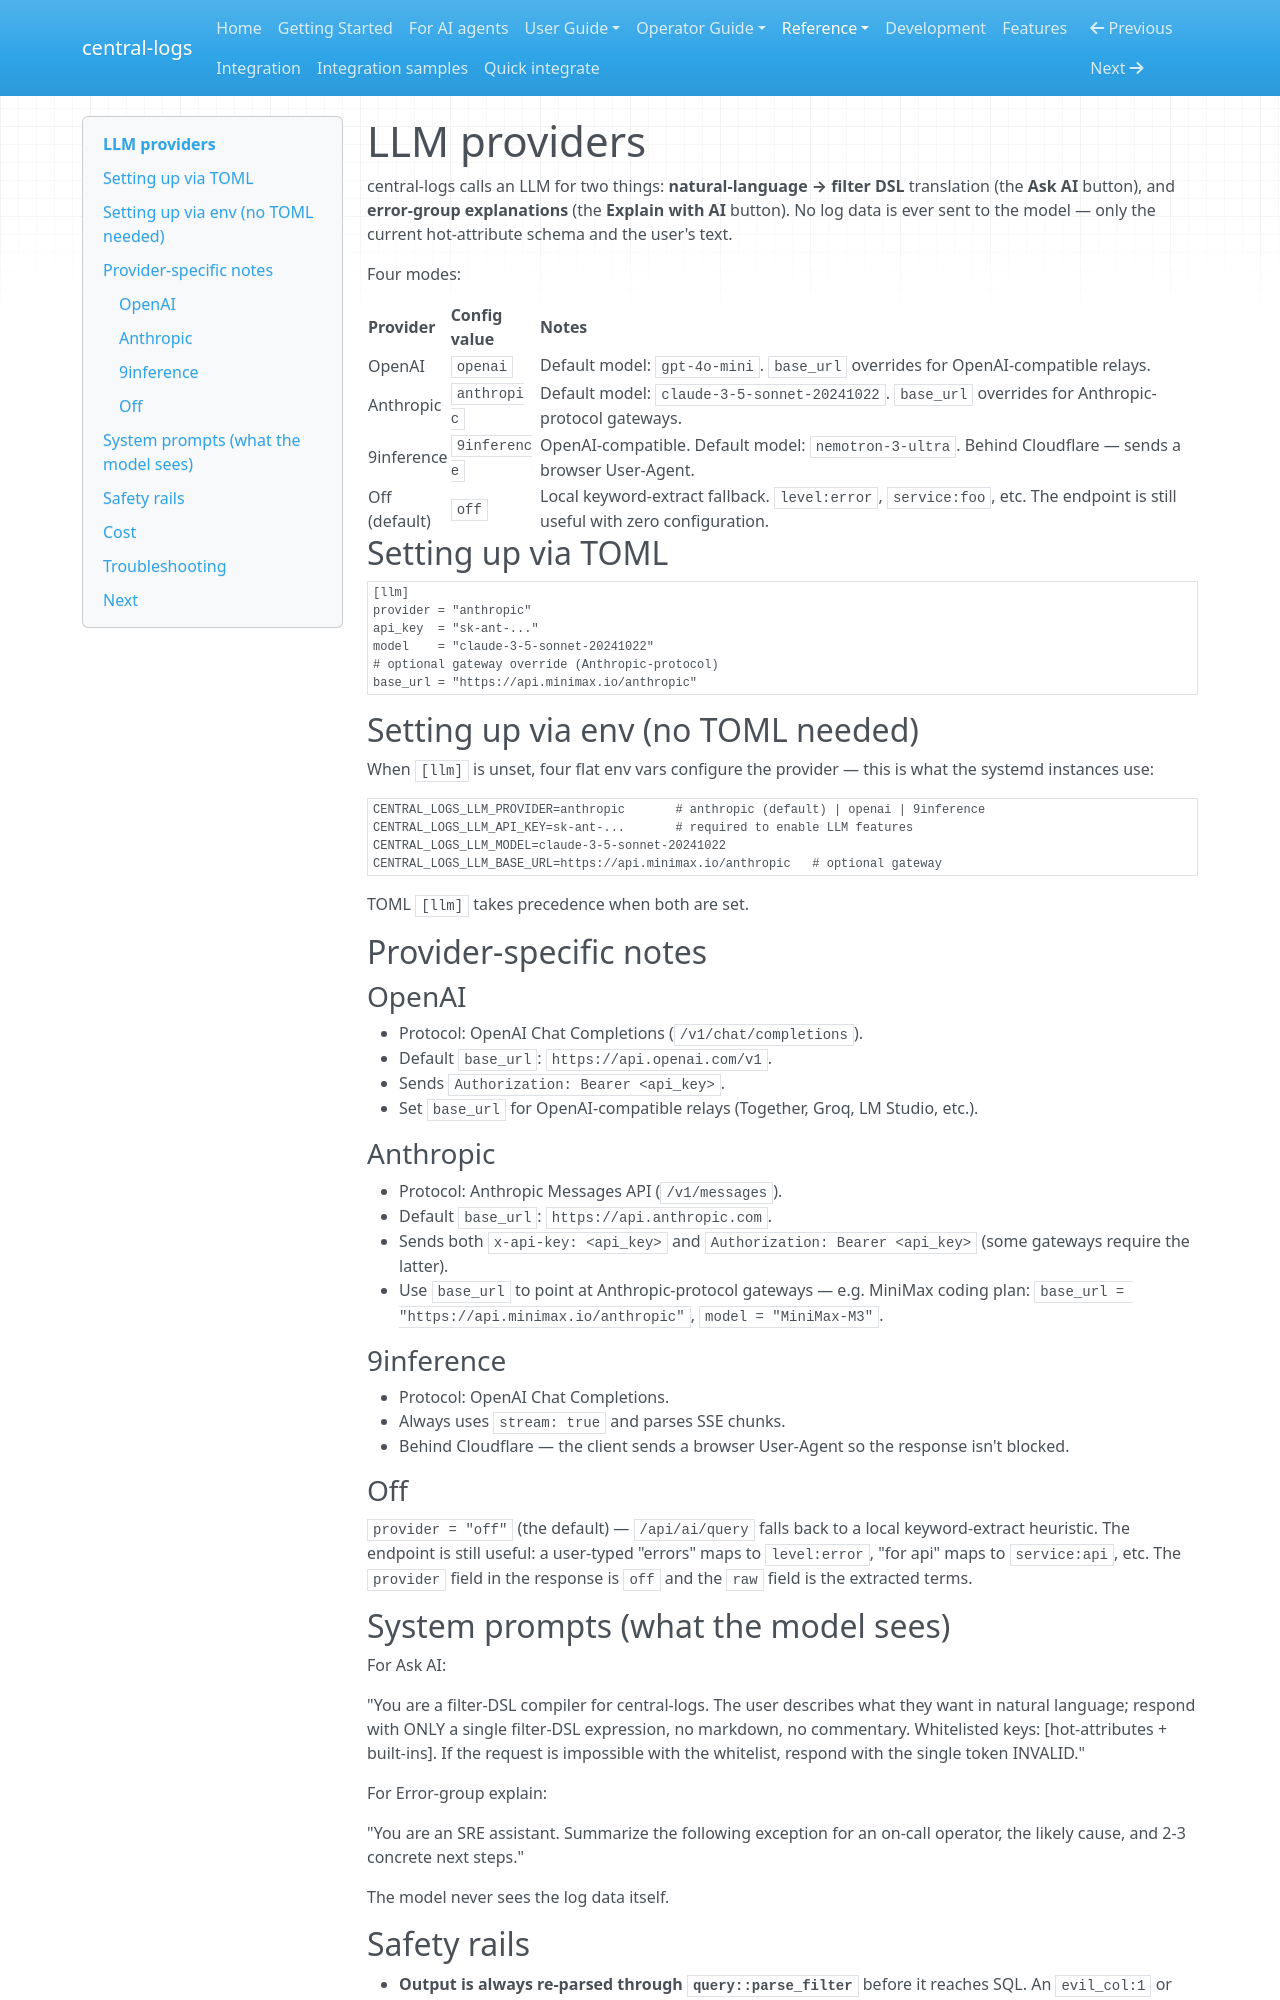

repository: kamilersz/central-logs · page: reference/llm-providers/index.html · generator: mkdocs

# LLM providers

central-logs calls an LLM for two things: **natural-language → filter
DSL** translation (the **Ask AI** button), and **error-group
explanations** (the **Explain with AI** button). No log data is ever
sent to the model — only the current hot-attribute schema and the
user's text.

Four modes:

| Provider | Config value | Notes |
|---|---|---|
| OpenAI | `openai` | Default model: `gpt-4o-mini`. `base_url` overrides for OpenAI-compatible relays. |
| Anthropic | `anthropic` | Default model: `claude-3-5-sonnet-20241022`. `base_url` overrides for Anthropic-protocol gateways. |
| 9inference | `9inference` | OpenAI-compatible. Default model: `nemotron-3-ultra`. Behind Cloudflare — sends a browser User-Agent. |
| Off (default) | `off` | Local keyword-extract fallback. `level:error`, `service:foo`, etc. The endpoint is still useful with zero configuration. |

## Setting up via TOML

```toml
[llm]
provider = "anthropic"
api_key  = "sk-ant-..."
model    = "claude-3-5-sonnet-20241022"
# optional gateway override (Anthropic-protocol)
base_url = "https://api.minimax.io/anthropic"
```

## Setting up via env (no TOML needed)

When `[llm]` is unset, four flat env vars configure the provider —
this is what the systemd instances use:

```bash
CENTRAL_LOGS_LLM_PROVIDER=anthropic       # anthropic (default) | openai | 9inference
CENTRAL_LOGS_LLM_API_KEY=sk-ant-...       # required to enable LLM features
CENTRAL_LOGS_LLM_MODEL=claude-3-5-sonnet-20241022
CENTRAL_LOGS_LLM_BASE_URL=https://api.minimax.io/anthropic   # optional gateway
```

TOML `[llm]` takes precedence when both are set.

## Provider-specific notes

### OpenAI

- Protocol: OpenAI Chat Completions (`/v1/chat/completions`).
- Default `base_url`: `https://api.openai.com/v1`.
- Sends `Authorization: Bearer <api_key>`.
- Set `base_url` for OpenAI-compatible relays (Together, Groq,
  LM Studio, etc.).

### Anthropic

- Protocol: Anthropic Messages API (`/v1/messages`).
- Default `base_url`: `https://api.anthropic.com`.
- Sends both `x-api-key: <api_key>` and
  `Authorization: Bearer <api_key>` (some gateways require the latter).
- Use `base_url` to point at Anthropic-protocol gateways — e.g. MiniMax
  coding plan: `base_url = "https://api.minimax.io/anthropic"`,
  `model = "MiniMax-M3"`.

### 9inference

- Protocol: OpenAI Chat Completions.
- Always uses `stream: true` and parses SSE chunks.
- Behind Cloudflare — the client sends a browser User-Agent so the
  response isn't blocked.

### Off

`provider = "off"` (the default) — `/api/ai/query` falls back to a
local keyword-extract heuristic. The endpoint is still useful: a
user-typed "errors" maps to `level:error`, "for api" maps to
`service:api`, etc. The `provider` field in the response is `off` and
the `raw` field is the extracted terms.

## System prompts (what the model sees)

For Ask AI:

"You are a filter-DSL compiler for central-logs. The user describes
what they want in natural language; respond with ONLY a single
filter-DSL expression, no markdown, no commentary. Whitelisted keys:
[hot-attributes + built-ins]. If the request is impossible with
the whitelist, respond with the single token INVALID."

For Error-group explain:

"You are an SRE assistant. Summarize the following exception for an
on-call operator, the likely cause, and 2-3 concrete next steps."

The model never sees the log data itself.
